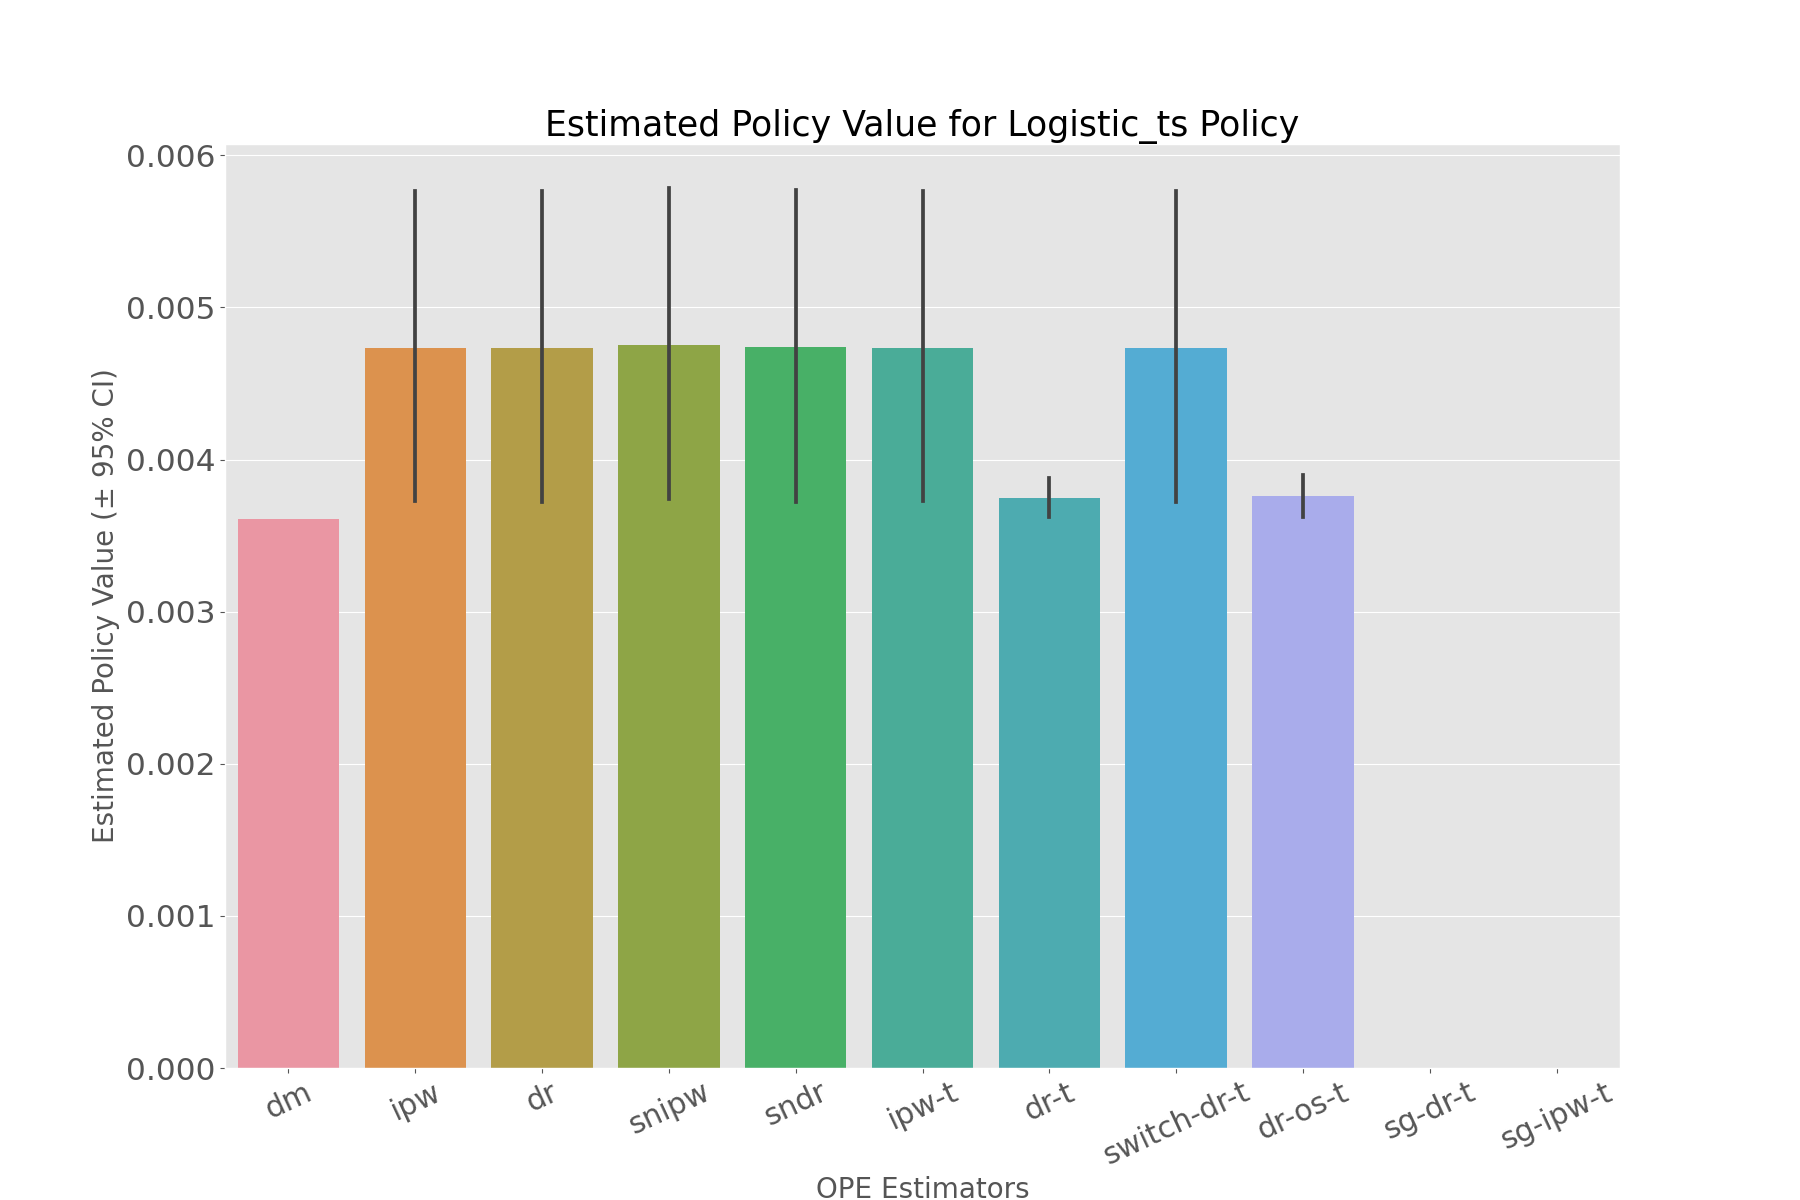

The file beside this chart, header and first rows:
, estimated_policy_value, relative_estimated_policy_value, mean, 95.0% CI (lower), 95.0% CI (upper)
dm, 0.003608, 1.04, 0.003608, 0.003606, 0.003609
ipw, 0.004715, 1.359, 0.004714, 0.003725, 0.005763
dr, 0.00472, 1.361, 0.004719, 0.00372, 0.005764
snipw, 0.004733, 1.364, 0.004732, 0.00374, 0.005785
sndr, 0.004725, 1.362, 0.004723, 0.00372, 0.005772
ipw-t, 0.004715, 1.359, 0.004714, 0.003725, 0.005763
dr-t, 0.003747, 1.08, 0.003747, 0.003621, 0.003877
switch-dr-t, 0.00472, 1.361, 0.004719, 0.00372, 0.005764
dr-os-t, 0.003758, 1.083, 0.003758, 0.003623, 0.003899
sg-dr-t, , , , , 
sg-ipw-t, , , , , 
